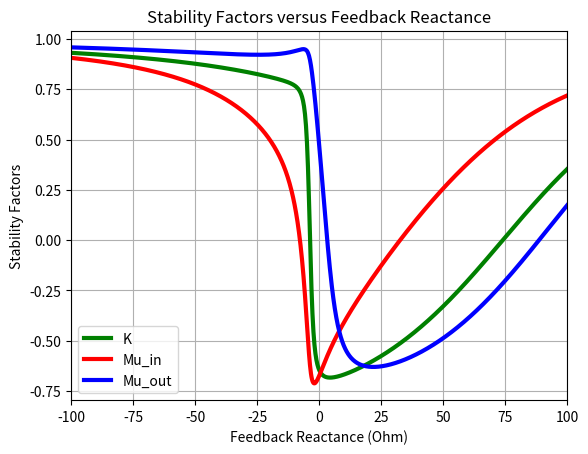
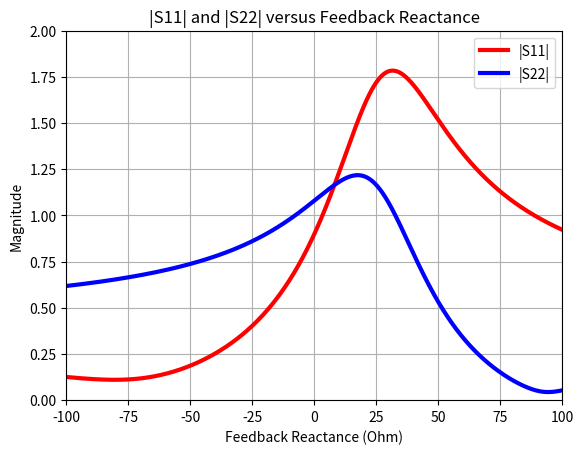

Recreate these plots in Python, in order.
import numpy as np
import scipy
#import skrf as rf
import matplotlib.pyplot as plt
#------Srinivas Nittala------
# *Oscillator using BJT @ 2.75GHz*

G = 10**9
Meg = 10**6
k = 10**3
c = 10**-2
C = 3e8      #Speed of Light
m = 10**-3
u = 10**-6
n = 10**-9
p = 10**-12
IFigure = 0
NF = 32
#---------------------
Z0 = 50
Y0 = 1/Z0
f0 = 2.75*G
#----S-parameters---------
mag_S11 = 0.6162
ang_S11 = 169.8792

mag_S12 = 0.1487
ang_S12 = 66.5075

mag_S21 = 1.5824
ang_S21 = 53.6005

mag_S22 = 0.3407
ang_S22 = -45.1474

#----S-parameters (Polar to rect)----
S11 = (mag_S11*np.cos(np.deg2rad(ang_S11)))+1j*(mag_S11*np.sin(np.deg2rad(ang_S11)))
S12 = (mag_S12*np.cos(np.deg2rad(ang_S12)))+1j*(mag_S12*np.sin(np.deg2rad(ang_S12)))
S21 = (mag_S21*np.cos(np.deg2rad(ang_S21)))+1j*(mag_S21*np.sin(np.deg2rad(ang_S21)))
S22 = (mag_S22*np.cos(np.deg2rad(ang_S22)))+1j*(mag_S22*np.sin(np.deg2rad(ang_S22)))
SCE = np.array([
    [S11, S12],
    [S21, S22]
])

#---Stability Analysis---
dl = (S11*S22) - (S12*S21)
mag_dl = np.abs(dl)
ang_dl = np.angle(dl, deg=True)
K = (1-(mag_S11)**2-(mag_S22)**2+(mag_dl)**2)/(2*(mag_S12*mag_S21))

#----S-parameters to Y-parameters----
# YCE = Y0 ({[U]-[SCE]}{U]+[SCE]}**-1)
U = np.eye(2)
A_S2Y = U - SCE
B_S2Y = U + SCE
B_S2Y_Inv = np.linalg.inv(B_S2Y)
YCE_S2Y = A_S2Y @ B_S2Y_Inv
YCE = Y0*(YCE_S2Y)
YCE_full_precision = YCE
#------------------------
YCE_ybb = YCE_full_precision[0, 0]
YCE_ybc = YCE_full_precision[0, 1]
YCE_ycb = YCE_full_precision[1, 0]
YCE_ycc = YCE_full_precision[1, 1]
#-----Conversion of 2x2 to 3x3 matrix[YCE_full_precision to Y_I]------------
YCE_ybe = - (YCE_ybb + YCE_ybc)
YCE_yce = - (YCE_ycb + YCE_ycc)
YCE_yeb = - (YCE_ybb + YCE_ycb)
YCE_yec = - (YCE_ybc + YCE_ycc)
YCE_yee = - (YCE_ybe + YCE_yce)
YCE_yee_2 = - (YCE_yeb + YCE_yec)
#-----Rectangular to Polar ------------
mag_YCE_ybb = np.abs(YCE_ybb)
ang_YCE_ybb = np.angle(YCE_ybb, deg = True)

mag_YCE_ybc = np.abs(YCE_ybc)
ang_YCE_ybc = np.angle(YCE_ybc, deg = True)

mag_YCE_ybe = np.abs(YCE_ybe)
ang_YCE_ybe = np.angle(YCE_ybe, deg = True)

mag_YCE_ycb = np.abs(YCE_ycb)
ang_YCE_ycb = np.angle(YCE_ycb, deg = True)

mag_YCE_ycc = np.abs(YCE_ycc)
ang_YCE_ycc = np.angle(YCE_ycc, deg = True)

mag_YCE_yce = np.abs(YCE_yce)
ang_YCE_yce = np.angle(YCE_yce, deg = True)

mag_YCE_yeb = np.abs(YCE_yeb)
ang_YCE_yeb = np.angle(YCE_yeb, deg = True)

mag_YCE_yec = np.abs(YCE_yec)
ang_YCE_yec = np.angle(YCE_yec, deg = True)

mag_YCE_yee = np.abs(YCE_yee)
ang_YCE_yee = np.angle(YCE_yee, deg = True)

mag_YCE_yee_2 = np.abs(YCE_yee_2)
ang_YCE_yee_2 = np.angle(YCE_yee_2, deg = True)

YI = np.array([
    [YCE_ybb, YCE_ybc, YCE_ybe ],
    [YCE_ycb, YCE_ycc, YCE_yce ],
    [YCE_yeb, YCE_yec, YCE_yee ]
])
# Let's reduce the 3x3 matrix to 2x2 {[YI] to [YCB]}

YCB = np.array([
    [YCE_yee, YCE_yec ],
    [YCE_yce, YCE_ycc ]
])
#----Y-parameters to S-parameters----
# SCB = ({[U]Y0-[YCB]}{[U]Y0+[YCB]}**-1)
A_YCB = U*Y0
B_YCB = A_YCB - YCB
C_YCB = A_YCB + YCB
D_YCB = np.linalg.inv(C_YCB)
SCB = B_YCB @ D_YCB
#------------------------
SCB_S11 = SCB[0, 0]
SCB_S12 = SCB[0, 1]
SCB_S21 = SCB[1, 0]
SCB_S22 = SCB[1, 1]
#-----Rectangular to Polar ------------
mag_SCB_S11 = np.abs(SCB_S11)
ang_SCB_S11 = np.angle(SCB_S11, deg = True)

mag_SCB_S12 = np.abs(SCB_S12)
ang_SCB_S12 = np.angle(SCB_S12, deg = True)

mag_SCB_S21 = np.abs(SCB_S21)
ang_SCB_S21 = np.angle(SCB_S21, deg = True)

mag_SCB_S22 = np.abs(SCB_S22)
ang_SCB_S22 = np.angle(SCB_S22, deg = True)
#---SCB-Stability Analysis---
dl_SCB = (SCB_S11*SCB_S22) - (SCB_S12*SCB_S21)
mag_dl_SCB = np.abs(dl_SCB)
ang_dl_SCB = np.angle(dl_SCB, deg = True)
K_SCB = (1-(mag_SCB_S11)**2-(mag_SCB_S22)**2+(mag_dl_SCB)**2)/(2*(mag_SCB_S12*mag_SCB_S21))
#----S-parameters to Z-parameters----
# ZCB = (Z0{[U]+[SCB]}{[U]-[SCB]}**-1)
A_ZCB = U + SCB
B_ZCB = U - SCB
C_ZCB = np.linalg.inv(B_ZCB)
D_ZCB = A_ZCB @ C_ZCB
ZCB_precison = Z0*D_ZCB
ZCB = ZCB_precison
#------------------------
ZCB_S11 = ZCB[0, 0]
ZCB_S12 = ZCB[0, 1]
ZCB_S21 = ZCB[1, 0]
ZCB_S22 = ZCB[1, 1]
#-----Rectangular to Polar ------------
mag_ZCB_S11 = np.abs(ZCB_S11)
ang_ZCB_S11 = np.angle(ZCB_S11, deg = True)

mag_ZCB_S12 = np.abs(ZCB_S12)
ang_ZCB_S12 = np.angle(ZCB_S12, deg = True)

mag_ZCB_S21 = np.abs(ZCB_S21)
ang_ZCB_S21 = np.angle(ZCB_S21, deg = True)

mag_ZCB_S22 = np.abs(ZCB_S22)
ang_ZCB_S22 = np.angle(ZCB_S22, deg = True)

#-Add Base Feedback Reactance (X_B)-
X_B = np.linspace(-100, 100, 1000) 
# we can keep 9 or 1000, if we keep 1000 then graph will be smooth with no spikes.
FB = np.array([
    [1, 1],
    [1, 1]
])
ZCB_FB = np.zeros((len(X_B), 2, 2), dtype=complex)
for i, XB in enumerate(X_B):
   ZCB_FB[i] = ZCB + 1j * XB * FB
S_CB_FB = np.zeros((len(X_B), 2, 2), dtype=complex)
for i in range(len(X_B)):
    Z = ZCB_FB[i]
    S_CB_FB[i] = (Z - Z0 * U) @ np.linalg.inv(Z + Z0 * U)
#----magnitude of the S-parameters----
mag_S11_S_CB_FB = np.abs(S_CB_FB[:, 0, 0])
mag_S12_S_CB_FB = np.abs(S_CB_FB[:, 0, 1])
mag_S21_S_CB_FB = np.abs(S_CB_FB[:, 1, 0])
mag_S22_S_CB_FB = np.abs(S_CB_FB[:, 1, 1])
#----Stability calculations----
#----Delta Values----
delta = (
    S_CB_FB[:, 0, 0] * S_CB_FB[:, 1, 1]
    - S_CB_FB[:, 0, 1] * S_CB_FB[:, 1, 0]
)
mag_delta_S_CB_FB = np.abs(delta)
#-----Stability Factor K-----

K_S_CB_FB = (
    1
    - mag_S11_S_CB_FB**2
    - mag_S22_S_CB_FB**2
    + mag_delta_S_CB_FB**2
) / (
    2 * mag_S12_S_CB_FB * mag_S21_S_CB_FB
)

#-----Mu Stability Factors-----

S11_FB = S_CB_FB[:, 0, 0]
S12_FB = S_CB_FB[:, 0, 1]
S21_FB = S_CB_FB[:, 1, 0]
S22_FB = S_CB_FB[:, 1, 1]

mu_out = (
    1 - mag_S11_S_CB_FB**2
) / (
    np.abs(S22_FB - delta * np.conj(S11_FB))
    + np.abs(S12_FB * S21_FB)
)

mu_in = (
    1 - mag_S22_S_CB_FB**2
) / (
    np.abs(S11_FB - delta * np.conj(S22_FB))
    + np.abs(S12_FB * S21_FB)
)
#-----Plot K,Mu_in and Mu_out versus Feedback Reactance-----
plt.figure()

plt.plot(X_B, K_S_CB_FB, 'g', linewidth=3, label='K')
plt.plot(X_B, mu_in, 'r', linewidth=3, label='Mu_in')
plt.plot(X_B, mu_out, 'b', linewidth=3, label='Mu_out')

plt.xlabel("Feedback Reactance (Ohm)")
plt.ylabel("Stability Factors")
plt.title("Stability Factors versus Feedback Reactance")

plt.xlim(-100, 100)

plt.grid(True)
plt.legend()
plt.show()
#-----Plot |S11| and |S22| versus Feedback Reactance-----
plt.figure()

plt.plot(X_B, mag_S11_S_CB_FB, 'r', linewidth=3, label='|S11|')
plt.plot(X_B, mag_S22_S_CB_FB, 'b', linewidth=3, label='|S22|')

plt.xlabel("Feedback Reactance (Ohm)")
plt.ylabel("Magnitude")
plt.title("|S11| and |S22| versus Feedback Reactance")
# That sharp dip or spike you are seeing right @ S11 is the X_B_1
plt.xlim(-100, 100)
plt.ylim(0, 2)

plt.grid(True)
plt.legend()
plt.show()

#- Rearrange the Feedback Reactance (X_B_1 = 25 ohms)-
X_B_1 = 25.0542
LB = (X_B_1)/(2*np.pi*(2.75*G))
ZCB_FB_1 = ZCB + 1j * X_B_1 * FB
#------------------------
ZCB_FB_1_S11 = ZCB_FB_1[0, 0]
ZCB_FB_1_S12 = ZCB_FB_1[0, 1]
ZCB_FB_1_S21 = ZCB_FB_1[1, 0]
ZCB_FB_1_S22 = ZCB_FB_1[1, 1]
#-----Rectangular to Polar ------------
mag_ZCB_FB_1_S11 = np.abs(ZCB_FB_1_S11)
ang_ZCB_FB_1_S11 = np.angle(ZCB_FB_1_S11, deg = True)

mag_ZCB_FB_1_S12 = np.abs(ZCB_FB_1_S12)
ang_ZCB_FB_1_S12 = np.angle(ZCB_FB_1_S12, deg = True)

mag_ZCB_FB_1_S21 = np.abs(ZCB_FB_1_S21)
ang_ZCB_FB_1_S21 = np.angle(ZCB_FB_1_S21, deg = True)

mag_ZCB_FB_1_S22 = np.abs(ZCB_FB_1_S22)
ang_ZCB_FB_1_S22 = np.angle(ZCB_FB_1_S22, deg = True)
#----Z-parameters to S-parameters----
# SCB_FB_1 = ({Z0[U]+[ZCB_FB_1]}**-1{Z0[U]-[ZCB_FB_1]})
A_SCB_FB_1 = ZCB_FB_1 + Z0*U
B_SCB_FB_1 = np.linalg.inv(A_SCB_FB_1)
C_SCB_FB_1 = ZCB_FB_1 - Z0*U
SCB_FB_1_precison = B_SCB_FB_1 @ C_SCB_FB_1
SCB_FB_1 = SCB_FB_1_precison
#------------------------
SCB_FB_1_S11 = SCB_FB_1[0, 0]
SCB_FB_1_S12 = SCB_FB_1[0, 1]
SCB_FB_1_S21 = SCB_FB_1[1, 0]
SCB_FB_1_S22 = SCB_FB_1[1, 1]
#-----Rectangular to Polar ------------
mag_SCB_FB_1_S11 = np.abs(SCB_FB_1_S11)
ang_SCB_FB_1_S11 = np.angle(SCB_FB_1_S11, deg = True)

mag_SCB_FB_1_S12 = np.abs(SCB_FB_1_S12)
ang_SCB_FB_1_S12 = np.angle(SCB_FB_1_S12, deg = True)

mag_SCB_FB_1_S21 = np.abs(SCB_FB_1_S21)
ang_SCB_FB_1_S21 = np.angle(SCB_FB_1_S21, deg = True)

mag_SCB_FB_1_S22 = np.abs(SCB_FB_1_S22)
ang_SCB_FB_1_S22 = np.angle(SCB_FB_1_S22, deg = True)
#----Stability calculations----
#----Delta Values----
dl_SCB_FB_1 = (SCB_FB_1_S11*SCB_FB_1_S22)-(SCB_FB_1_S12*SCB_FB_1_S21)
mag_dl_SCB_FB_1 = np.abs(dl_SCB_FB_1)
ang_dl_SCB_FB_1 = np.angle(dl_SCB_FB_1, deg = True)
K_SCB_FB_1 = (1-(mag_SCB_FB_1_S11)**2-(mag_SCB_FB_1_S22)**2+(mag_dl_SCB_FB_1)**2)/(2*(mag_SCB_FB_1_S12*mag_SCB_FB_1_S21))

mu_out_SCB_FB_1 = (
1 - mag_SCB_FB_1_S11**2
) / (
    np.abs(SCB_FB_1_S22 - dl_SCB_FB_1 * np.conj(SCB_FB_1_S11))
    + np.abs(SCB_FB_1_S12 * SCB_FB_1_S21)
)

mu_in_SCB_FB_1 = (
    1 - mag_SCB_FB_1_S22**2
) / (
    np.abs(SCB_FB_1_S11 - dl_SCB_FB_1 * np.conj(SCB_FB_1_S22))
    + np.abs(SCB_FB_1_S12 * SCB_FB_1_S21))
#----Output Stability circles/Terminating Stability circle----    
A_Ct = (SCB_FB_1_S22 - (dl_SCB_FB_1)*np.conj(SCB_FB_1_S11))
B_Ct = np.conj(A_Ct)
Ct = B_Ct/((mag_SCB_FB_1_S22)**2-(mag_dl_SCB_FB_1)**2)  

Rt = np.abs((SCB_FB_1_S12*SCB_FB_1_S21)/((mag_SCB_FB_1_S22)**2-(mag_dl_SCB_FB_1)**2) )
#-----Rectangular to Polar ------------
mag_Ct = np.abs(Ct)
ang_Ct = np.angle(Ct, deg = True)
#------------------------

#------------------------
mag_Gamma_T = 0.5000
ang_Gamma_T = 162.0000
Gamma_T = (mag_Gamma_T*np.cos(np.deg2rad(ang_Gamma_T)))+1j*(mag_Gamma_T*np.sin(np.deg2rad(ang_Gamma_T)))

Gamma_IN = (SCB_FB_1_S11)+((SCB_FB_1_S12*SCB_FB_1_S21*Gamma_T)/(1-SCB_FB_1_S22*Gamma_T))
mag_Gamma_IN = np.abs(Gamma_IN)
ang_Gamma_IN = np.angle(Gamma_IN, deg = True)

Z_IN = ((1+Gamma_IN)/(1-Gamma_IN))*Z0

Rr = -(1/3)*Z_IN.real
Xr = -(Z_IN.imag)
Z_R = Rr + 1j*(Xr)

Gamma_R = (Z_R-Z0)/(Z_R+Z0)
mag_Gamma_R = np.abs(Gamma_R)
ang_Gamma_R = np.angle(Gamma_R, deg = True)
#------------------------
#----Smith Chart----
#------------------------
#----IMN Design-Resonator Network----
dR2_lambda = 0.3708
theta_R2 = 360*dR2_lambda
theta_R2_2 = theta_R2*2
dR1_lambda = 0.0648
theta_R1 = 360*dR1_lambda
theta_R1_2 = theta_R1*2
#----OMN Design-Termination Network----
dT2_lambda = 0.1083
theta_T2 = 360*dT2_lambda
theta_T2_2 = theta_T2*2
dT1_lambda = 0.1364
theta_T1 = 360* dT1_lambda
theta_T1_2 = theta_T1*2
#--------Display values--------
print("Device:Oscillator using BJT")
print("Center Frequency: 2.75GHz")
print("-----Part-1-----")
print(f"S11= {S11:.4f}")
print(f"S12= {S12:.4f}")
print(f"S21= {S21:.4f}")
print(f"S22= {S22:.4f}")
print(f"SCE=")
print(np.round(SCE,4))
#---Stability Analysis---
print("-----Stability Analysis-----")
print(f"dl= {dl:.4f}")
print(f"mag_dl= {mag_dl:.4f}")
print(f"ang_dl= {ang_dl:.4f}")
print(f"K= {K:.4f}")
if mag_dl<1 and K>1:
 print("Stability:Unconditionally Stable")
else:
 print("Stability:Conditionally Stable")
print("--------------------")
print("-----S-parameters to Y-parameters-----")
print("YCE = Y0 ({[U]-[SCE]}{U]+[SCE]}**-1)")
print("--------------------")
print("Identity Matrix")
print(f"U=")
print(np.round(U,4))
print(f"A_S2Y=")
print(np.round(A_S2Y,4))
print(f"B_S2Y=")
print(np.round(B_S2Y,4))
print(f"B_S2Y_Inv=")
print(np.round(B_S2Y_Inv,4))
print(f"YCE_S2Y=")
print(np.round(YCE_S2Y,4))
print(f"YCE=")
print(np.round(YCE,4))
print("YCE full precision:")
print(YCE_full_precision)
print("--------------------")
print("--YI matrix elements--")
print("--------------------")
print(f"YCE_ybb= {YCE_ybb:.4f}")
print(f"YCE_ybc= {YCE_ybc:.4f}")
print(f"YCE_ybe= {YCE_ybe:.4f}")
print(f"YCE_ycb= {YCE_ycb:.4f}")
print(f"YCE_ycc= {YCE_ycc:.4f}")
print(f"YCE_yce= {YCE_yce:.4f}")
print(f"YCE_yeb= {YCE_yeb:.4f}")
print(f"YCE_yec= {YCE_yec:.4f}")
print(f"YCE_yee= {YCE_yee:.4f}")
print("--------------------")
print("--rect to polar--")
print("--------------------")
print(f"mag_YCE_ybb= {mag_YCE_ybb*k:.4f}")
print(f"ang_YCE_ybb= {ang_YCE_ybb:.4f}°")
print("--------------------")
print(f"mag_YCE_ybc= {mag_YCE_ybc*k:.4f}")
print(f"ang_YCE_ybc= {ang_YCE_ybc:.4f}°")
print("--------------------")
print(f"mag_YCE_ybe= {mag_YCE_ybe*k:.4f}")
print(f"ang_YCE_ybe= {ang_YCE_ybe:.4f}°")
print("--------------------")
print(f"mag_YCE_ycb= {mag_YCE_ycb*k:.4f}")
print(f"ang_YCE_ycb= {ang_YCE_ycb:.4f}°")
print("--------------------")
print(f"mag_YCE_ycc= {mag_YCE_ycc*k:.4f}")
print(f"ang_YCE_ycc= {ang_YCE_ycc:.4f}°")
print("--------------------")
print(f"mag_YCE_yce= {mag_YCE_yce*k:.4f}")
print(f"ang_YCE_yce= {ang_YCE_yce:.4f}°")
print("--------------------")
print(f"mag_YCE_yeb= {mag_YCE_yeb*k:.4f}")
print(f"ang_YCE_yeb= {ang_YCE_yeb:.4f}°")
print("--------------------")
print(f"mag_YCE_yec= {mag_YCE_yec*k:.4f}")
print(f"ang_YCE_yec= {ang_YCE_yec:.4f}°")
print("--------------------")
print(f"mag_YCE_yee= {mag_YCE_yee*k:.4f}")
print(f"ang_YCE_yee= {ang_YCE_yee:.4f}°")
print("--------------------")
print(f"mag_YCE_yee_2= {mag_YCE_yee_2:.4f}")
print(f"ang_YCE_yee_2= {ang_YCE_yee_2:.4f}°")
print("--------------------")
print("--YI matrix --")
print("YI:")
print(YI)
print("--------------------")
print("--Let's reduce the 3x3 matrix to 2x2 {[YI] to [YCB]} --")
print("--YCB matrix --")
print("YCB:")
print(YCB)
print("--------------------")
print("-----Y-parameters to S-parameters-----")
print("SCB = ({[U]Y0-[YCB]}{[U]Y0+[YCB]}**-1)")
print("--------------------")
print("A_YCB:")
print(A_YCB)
print("B_YCB:")
print(B_YCB)
print("C_YCB:")
print(C_YCB)
print("D_YCB:")
print(D_YCB)
print("SCB:")
print(SCB)
print("--------------------")
print("--rect to polar--")
print("--------------------")
print(f"mag_SCB_S11= {mag_SCB_S11:.4f}")
print(f"ang_SCB_S11= {ang_SCB_S11:.4f}°")
print("--------------------")
print(f"mag_SCB_S12= {mag_SCB_S12:.4f}")
print(f"ang_SCB_S12= {ang_SCB_S12:.4f}°")
print("--------------------")
print(f"mag_SCB_S21= {mag_SCB_S21:.4f}")
print(f"ang_SCB_S21= {ang_SCB_S21:.4f}°")
print("--------------------")
print(f"mag_SCB_S22= {mag_SCB_S22:.4f}")
print(f"ang_SCB_S22= {ang_SCB_S22:.4f}°")
print("--------------------")
print("-----SCB-Stability Analysis-----")
print(f"dl_SCB= {dl_SCB:.4f}")
print(f"mag_dl_SCB= {mag_dl_SCB:.4f}")
print(f"ang_dl_SCB= {ang_dl_SCB:.4f}")
print(f"K_SCB= {K_SCB:.4f}")
if mag_dl_SCB<1 and K_SCB>1:
 print("Stability:Unconditionally Stable")
else:
 print("Stability: UnStable")
 print("--------------------")
print("-----S-parameters to Z-parameters-----")
print("ZCB = (Z0{[U]+[SCB]}{[U]-[SCB]}**-1)")
print("--------------------")
print("A_ZCB:")
print(A_ZCB)
print("B_ZCB:")
print(B_ZCB)
print("C_ZCB:")
print(C_ZCB)
print("D_ZCB:")
print(D_ZCB)
print("ZCB:")
print(ZCB)
print("--------------------")
print("--rect to polar--")
print("--------------------")
print(f"mag_ZCB_S11= {mag_ZCB_S11:.4f}")
print(f"ang_ZCB_S11= {ang_ZCB_S11:.4f}°")
print("--------------------")
print(f"mag_ZCB_S12= {mag_ZCB_S12:.4f}")
print(f"ang_ZCB_S12= {ang_ZCB_S12:.4f}°")
print("--------------------")
print(f"mag_ZCB_S21= {mag_ZCB_S21:.4f}")
print(f"ang_ZCB_S21= {ang_ZCB_S21:.4f}°")
print("--------------------")
print(f"mag_ZCB_S22= {mag_ZCB_S22:.4f}")
print(f"ang_ZCB_S22= {ang_ZCB_S22:.4f}°")
print("--------------------")
print("-----Display Feedback Impedance Matrices-----")
for i, XB in enumerate(X_B):
    print(f"\nFeedback Reactance = {XB} Ohms")
    print("ZCB_FB =")
    print(ZCB_FB[i])
print("--------------------")
print("-----Display S-Parameter Matrices-----")
for i, XB in enumerate(X_B):
    print(f"\nX_B = {XB:.1f} Ohm")
    print(S_CB_FB[i])
print("--------------------")
print("-----Display S-Parameter Magnitudes-----")
for i, XB in enumerate(X_B):
    print(f"\nX_B = {XB:.1f} Ohm")
    print(f"|S11| = {mag_S11_S_CB_FB[i]:.4f}")
    print(f"|S12| = {mag_S12_S_CB_FB[i]:.4f}")
    print(f"|S21| = {mag_S21_S_CB_FB[i]:.4f}")
    print(f"|S22| = {mag_S22_S_CB_FB[i]:.4f}")

print("-----Display Delta-----")
print("--------------------")
for i, XB in enumerate(X_B):
    print(f"X_B = {XB:.1f} Ohm, Delta = {delta[i]}")
print("--------------------")
print("-----Display Magnitude of Delta-----")
for i, XB in enumerate(X_B):
    print(f"X_B = {XB:.1f} Ohm, |Delta| = {mag_delta_S_CB_FB[i]:.4f}")
print("--------------------")
print("-----Display Stability Factor K-----")

for i, XB in enumerate(X_B):
    print(f"X_B = {XB:.1f} Ohm, K = {K_S_CB_FB[i]:.4f}")
print("--------------------")
print("-----Display Mu Stability Factors-----")
for i, XB in enumerate(X_B):
    print(f"\nX_B = {XB:.1f} Ohm")
    print(f"Mu_in  = {mu_in[i]:.4f}")
    print(f"Mu_out = {mu_out[i]:.4f}")
print("--------------------")
print("-----Rearrange the Feedback Reactance-----")
print("-----That sharp dip or spike you are seeing right @ S11 is the X_B_1-----")
print(f"X_B_1= {X_B_1:.4f} ohms")
print(f"LB= {LB*G:.4f} nH")
print("ZCB_FB_1:")
print(ZCB_FB_1)
print("--------------------")
print("--rect to polar--")
print("--------------------")
print(f"mag_ZCB_FB_1_S11= {mag_ZCB_FB_1_S11:.4f}")
print(f"ang_ZCB_FB_1_S11= {ang_ZCB_FB_1_S11:.4f}°")
print("--------------------")
print(f"mag_ZCB_FB_1_S12= {mag_ZCB_FB_1_S12:.4f}")
print(f"ang_ZCB_FB_1_S12= {ang_ZCB_FB_1_S12:.4f}°")
print("--------------------")
print(f"mag_ZCB_FB_1_S21= {mag_ZCB_FB_1_S21:.4f}")
print(f"ang_ZCB_FB_1_S21= {ang_ZCB_FB_1_S21:.4f}°")
print("--------------------")
print(f"mag_ZCB_FB_1_S22= {mag_ZCB_FB_1_S22:.4f}")
print(f"ang_ZCB_FB_1_S22= {ang_ZCB_FB_1_S22:.4f}°")
print("--------------------")
print("--------------------")
print("-----Z-parameters to S-parameters-----")
print("SCB_FB_1 = ({Z0[U]+[ZCB_FB_1]}**-1{Z0[U]-[ZCB_FB_1]})")
print("--------------------")
print("--------------------")
print("A_SCB_FB_1:")
print(A_SCB_FB_1)
print("B_SCB_FB_1:")
print(B_SCB_FB_1)
print("C_SCB_FB_1:")
print(C_SCB_FB_1)
print("SCB_FB_1:")
print(SCB_FB_1)
print("--------------------")
print("--rect to polar--")
print("--------------------")
print(f"mag_SCB_FB_1_S11= {mag_SCB_FB_1_S11:.4f}")
print(f"ang_SCB_FB_1_S11= {ang_SCB_FB_1_S11:.4f}°")
print("--------------------")
print(f"mag_SCB_FB_1_S12= {mag_SCB_FB_1_S12:.4f}")
print(f"ang_SCB_FB_1_S12= {ang_SCB_FB_1_S12:.4f}°")
print("--------------------")
print(f"mag_SCB_FB_1_S21= {mag_SCB_FB_1_S21:.4f}")
print(f"ang_SCB_FB_1_S21= {ang_SCB_FB_1_S21:.4f}°")
print("--------------------")
print(f"mag_SCB_FB_1_S22= {mag_SCB_FB_1_S22:.4f}")
print(f"ang_SCB_FB_1_S22= {ang_SCB_FB_1_S22:.4f}°")
print("--------------------")
print("-----Stability Analysis-----")
print(f"dl_SCB_FB_1= {dl_SCB_FB_1:.4f}")
print(f"mag_dl_SCB_FB_1= {mag_dl_SCB_FB_1:.4f}")
print(f"ang_dl_SCB_FB_1= {ang_dl_SCB_FB_1:.4f}°")
print(f"K_SCB_FB_1= {K_SCB_FB_1:.4f}")
print(f"mu_out_SCB_FB_1= {mu_out_SCB_FB_1:.4f}")
print(f"mu_in_SCB_FB_1= {mu_in_SCB_FB_1:.4f}")
print("--------------------")
print("-----Output Stability circles/Terminating Stability circle-----")
print(f"Ct= {Ct:.4f}")
print(f"Rt= {Rt:.4f}")
print("--rect to polar--")
print("--------------------")
print(f"mag_Ct= {mag_Ct:.4f}")
print(f"ang_Ct= {ang_Ct:.4f}°")
print("--------------------")
print(f"Gamma_T= {Gamma_T:.4f}")
print("--------------------")
print(f"Gamma_IN= {Gamma_IN:.4f}")
print(f"mag_Gamma_IN= {mag_Gamma_IN:.4f}")
print(f"ang_Gamma_IN= {ang_Gamma_IN:.4f}°")
print(f"Z_IN= {Z_IN:.4f} ohms")
print("--------------------")
print(f"Z_R= {Z_R:.4f} ohms")
print(f"Gamma_R= {Gamma_R:.4f}")
print(f"mag_Gamma_R= {mag_Gamma_R:.4f}")
print(f"ang_Gamma_R= {ang_Gamma_R:.4f}°")
print("-----IMN Design-Resonator Network-----")
print(f"theta_R2= {theta_R2:.4f}°")
print(f"theta_R2_2= {theta_R2_2:.4f}°")
print(f"theta_R1= {theta_R1:.4f}°")
print(f"theta_R1_2= {theta_R1_2:.4f}°")
print("-----OMN Design-Termination Network-----")
print(f"theta_T2= {theta_T2:.4f}°")
print(f"theta_T2_2= {theta_T2_2:.4f}°")
print(f"theta_T1= {theta_T1:.4f}°")
print(f"theta_T1_2= {theta_T1_2:.4f}°")
